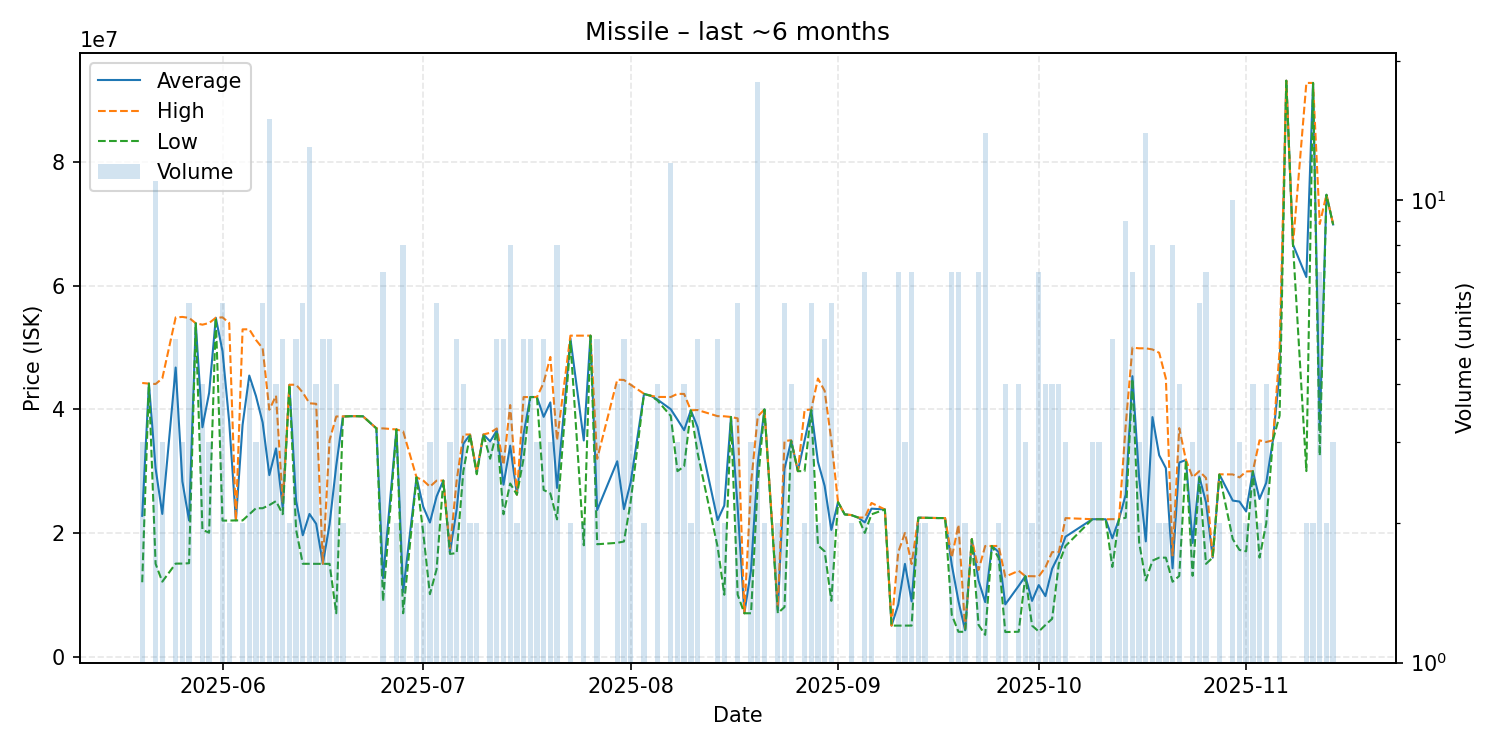

The table this chart was drawn from, first rows:
date, average, highest, lowest, order_count, volume
2025-05-20, 22770000, 44270000, 12020000, 3, 3
2025-05-21, 44170000, 44170000, 44170000, 1, 1
2025-05-22, 30449091, 44105000, 15000000, 9, 11
2025-05-23, 23076667, 45000000, 12115000, 3, 3
2025-05-25, 46772000, 54880000, 15040000, 5, 5
2025-05-26, 28346667, 54960000, 15040000, 3, 3
2025-05-27, 22016667, 54810000, 15100000, 6, 6
2025-05-28, 53940000, 53940000, 53940000, 1, 1
2025-05-29, 37105000, 53705000, 20505000, 4, 4
2025-05-30, 42663333, 53975000, 20040000, 3, 3
2025-05-31, 54820000, 54820000, 54820000, 1, 1
2025-06-01, 49416667, 54890000, 22000000, 6, 6
2025-06-02, 37995000, 53990000, 22000000, 2, 2
2025-06-03, 22030000, 22030000, 22030000, 1, 1
2025-06-04, 37485000, 52950000, 22020000, 2, 2
2025-06-05, 45472500, 52960000, 23010000, 4, 4
2025-06-06, 42156667, 51235000, 24000000, 3, 3
2025-06-07, 37880000, 49880000, 24000000, 6, 6
2025-06-08, 29354667, 39940000, 24505000, 14, 15
2025-06-09, 33687500, 42220000, 25155000, 4, 4
2025-06-10, 24018000, 25025000, 23030000, 5, 5
2025-06-11, 43975000, 43980000, 43970000, 2, 2
2025-06-12, 25208000, 43990000, 20510000, 5, 5
2025-06-13, 19630000, 42720000, 15010000, 6, 6
2025-06-14, 23073077, 40985000, 15000000, 11, 13
2025-06-15, 21475000, 40900000, 15000000, 4, 4
2025-06-16, 15002000, 15010000, 15000000, 3, 5
2025-06-17, 21396000, 34990000, 15000000, 5, 5
2025-06-18, 30897750, 38850000, 7001000, 4, 4
2025-06-19, 38845000, 38850000, 38840000, 2, 2
2025-06-20, 38890000, 38890000, 38890000, 1, 1
2025-06-21, 38900000, 38900000, 38900000, 1, 1
2025-06-22, 38870000, 38870000, 38870000, 1, 1
2025-06-24, 36920000, 36920000, 36920000, 1, 1
2025-06-25, 12683000, 36920000, 8951000, 6, 7
2025-06-27, 36750000, 36750000, 36750000, 2, 2
2025-06-28, 10455625, 36440000, 7000000, 6, 8
2025-06-30, 29000000, 29000000, 29000000, 2, 2
2025-07-01, 24245000, 28490000, 20000000, 2, 2
2025-07-02, 21690000, 27490000, 10090000, 3, 3
2025-07-03, 25911667, 28460000, 14120000, 6, 6
2025-07-04, 28470000, 28470000, 28470000, 2, 2
2025-07-05, 16900000, 17500000, 16600000, 3, 3
2025-07-06, 23796000, 28490000, 16750000, 4, 5
2025-07-07, 34437500, 35930000, 30000000, 4, 4
2025-07-08, 35915000, 35930000, 35900000, 2, 2
2025-07-09, 29750000, 30000000, 29500000, 2, 2
2025-07-10, 35940000, 35940000, 35940000, 1, 1
2025-07-11, 34810000, 36210000, 32010000, 3, 3
2025-07-12, 36562000, 36910000, 36475000, 5, 5
2025-07-13, 27814000, 31010000, 23020000, 4, 5
2025-07-14, 34120000, 40695000, 28005000, 7, 8
2025-07-15, 26205000, 26210000, 26200000, 2, 2
2025-07-16, 36002000, 41990000, 32010000, 5, 5
2025-07-17, 41996000, 42000000, 41990000, 5, 5
2025-07-18, 42000000, 42000000, 42000000, 3, 3
2025-07-19, 38788000, 44300000, 26955000, 5, 5
2025-07-20, 41123333, 48485000, 26400000, 3, 3
2025-07-21, 27286250, 35000000, 22195000, 7, 8
2025-07-23, 51465000, 51930000, 51000000, 2, 2
... 98 more rows
